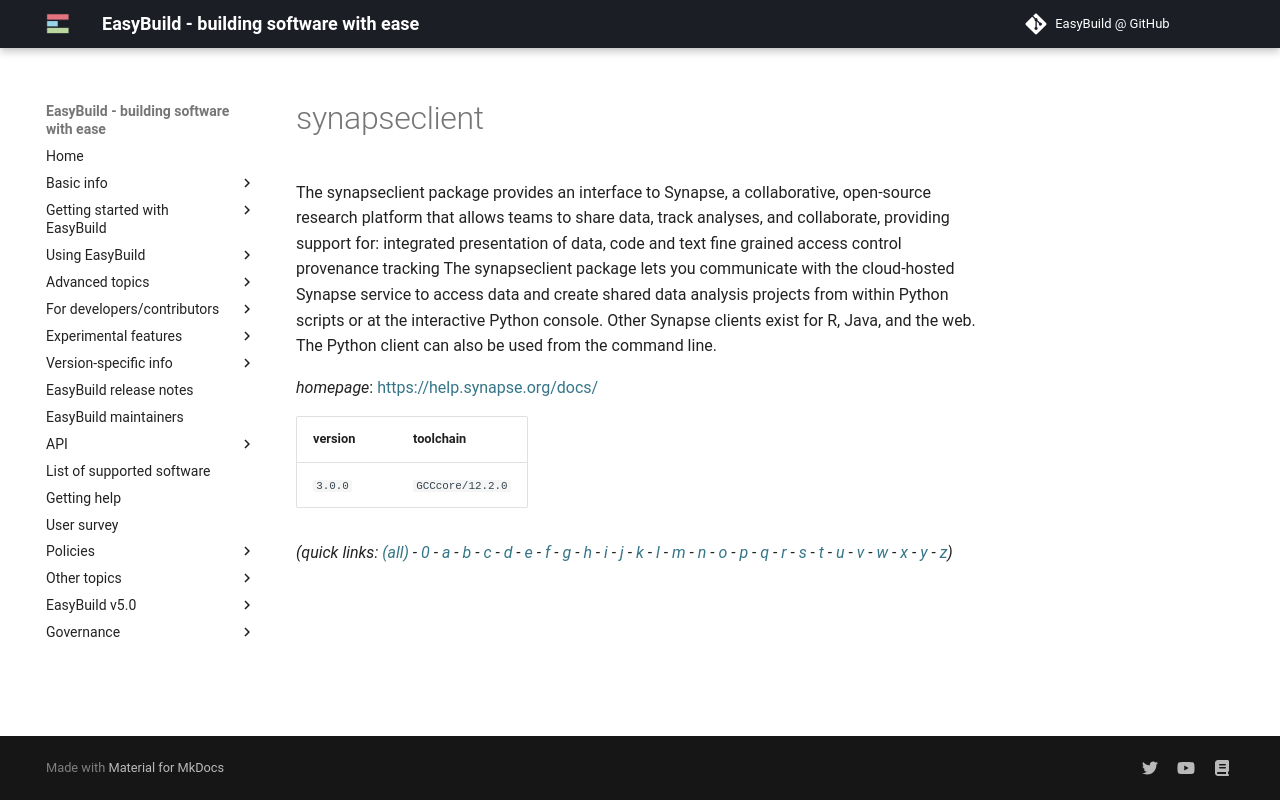

repository: easybuilders/easybuild-docs · page: version-specific/supported-software/s/synapseclient/index.html · generator: mkdocs

---
search:
  boost: 0.5
---
# synapseclient

The synapseclient package provides an interface to Synapse, a collaborative, open-source  research platform that allows teams to share data, track analyses, and collaborate, providing support for:     integrated presentation of data, code and text    fine grained access control    provenance tracking  The synapseclient package lets you communicate with the cloud-hosted Synapse service to access data and  create shared data analysis projects from within Python scripts or at the interactive Python console.  Other Synapse clients exist for R, Java, and the web. The Python client can also be used from the command line.

*homepage*: <https://help.synapse.org/docs/>

version | toolchain
--------|----------
``3.0.0`` | ``GCCcore/12.2.0``


*(quick links: [(all)](../index.md) - [0](../0/index.md) - [a](../a/index.md) - [b](../b/index.md) - [c](../c/index.md) - [d](../d/index.md) - [e](../e/index.md) - [f](../f/index.md) - [g](../g/index.md) - [h](../h/index.md) - [i](../i/index.md) - [j](../j/index.md) - [k](../k/index.md) - [l](../l/index.md) - [m](../m/index.md) - [n](../n/index.md) - [o](../o/index.md) - [p](../p/index.md) - [q](../q/index.md) - [r](../r/index.md) - [s](../s/index.md) - [t](../t/index.md) - [u](../u/index.md) - [v](../v/index.md) - [w](../w/index.md) - [x](../x/index.md) - [y](../y/index.md) - [z](../z/index.md))*
